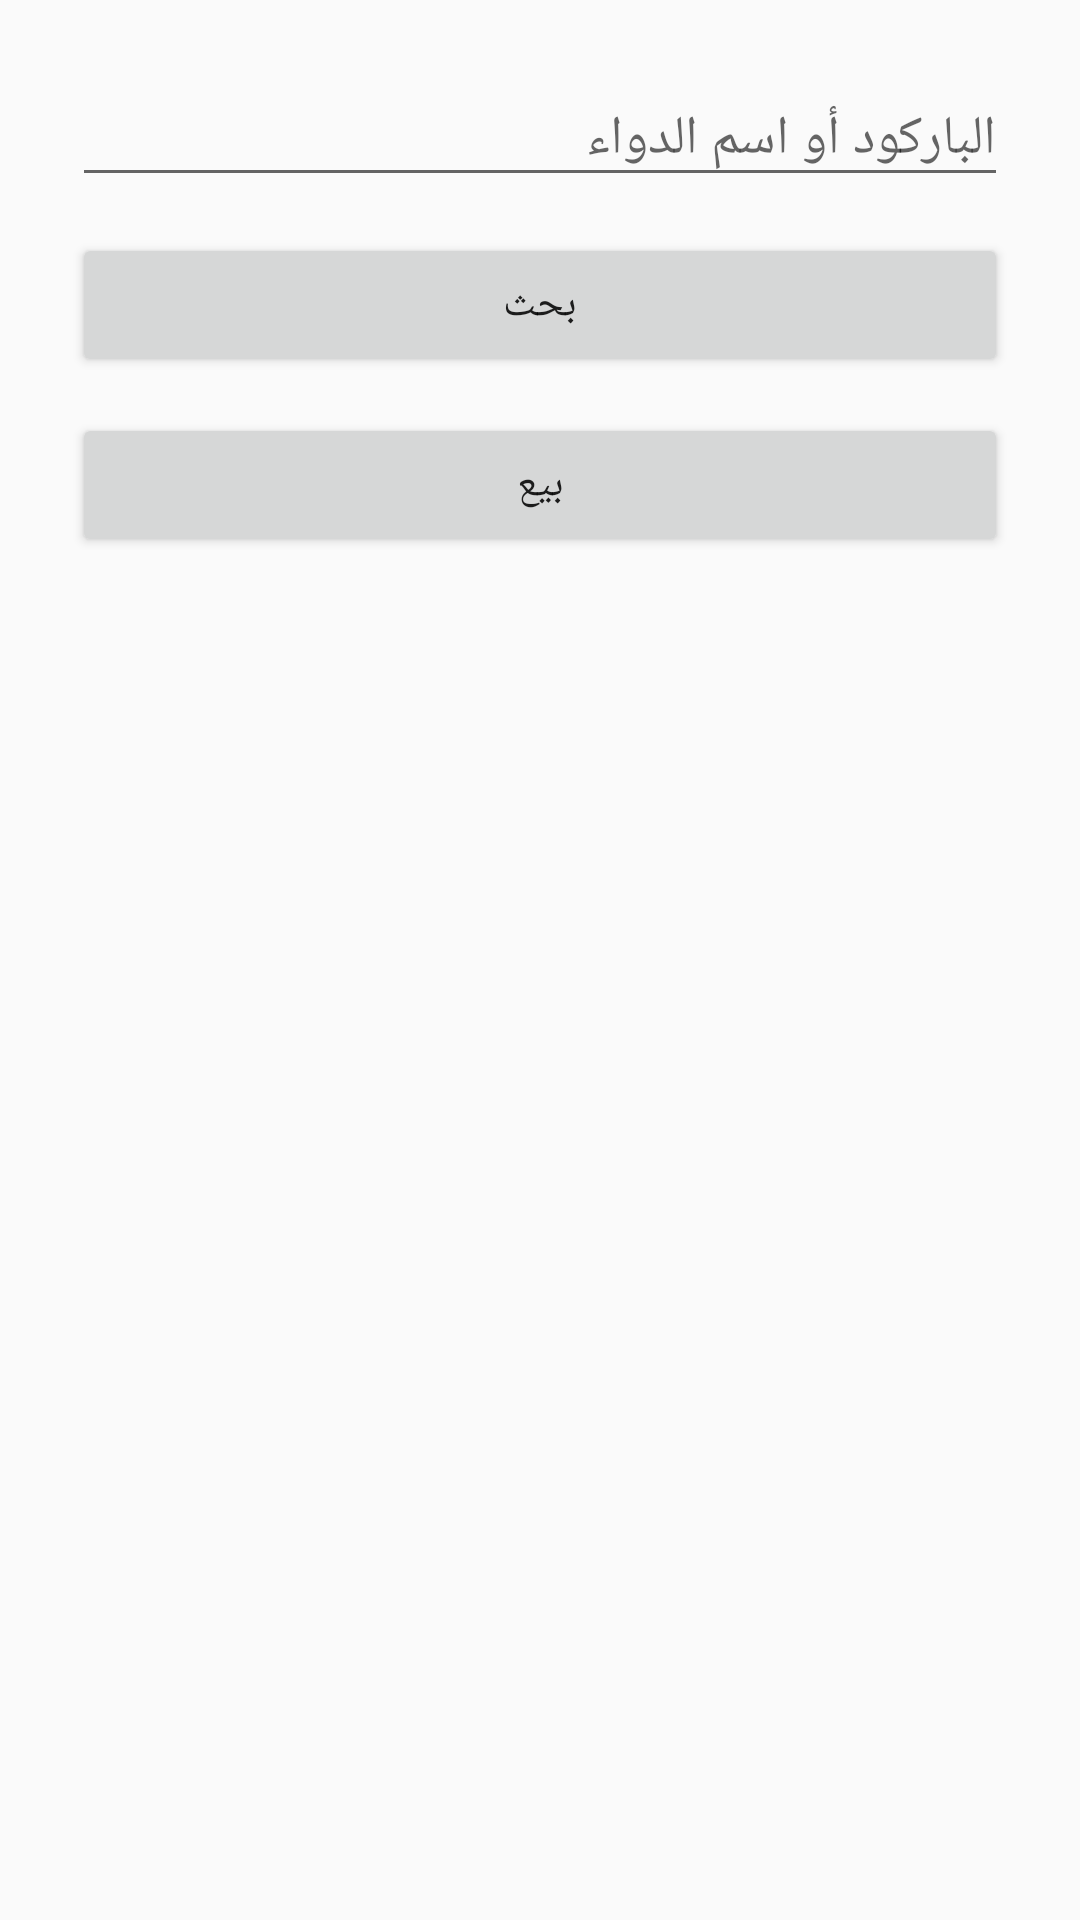

Reconstruct the res/layout file that produces this screen, plus the resources it refers to.
<!-- AndroidManifest.xml: application theme Theme.AppCompat.Light.DarkActionBar -->
<!-- res/layout/activity_sales.xml -->
<?xml version="1.0" encoding="utf-8"?>
<LinearLayout xmlns:android="http://schemas.android.com/apk/res/android"
    android:orientation="vertical" android:padding="24dp"
    android:layout_width="match_parent" android:layout_height="match_parent">

    <EditText android:id="@+id/barcodeInput" android:hint="الباركود أو اسم الدواء"
        android:layout_width="match_parent" android:layout_height="wrap_content"
        android:layout_marginBottom="12dp" />

    <Button android:id="@+id/btnSearch" android:text="بحث"
        android:layout_width="match_parent" android:layout_height="wrap_content"
        android:layout_marginBottom="12dp" />

    <Button android:id="@+id/btnSell" android:text="بيع"
        android:layout_width="match_parent" android:layout_height="wrap_content" />
</LinearLayout>
<!-- resources referenced by this layout -->
<resources>

</resources>
